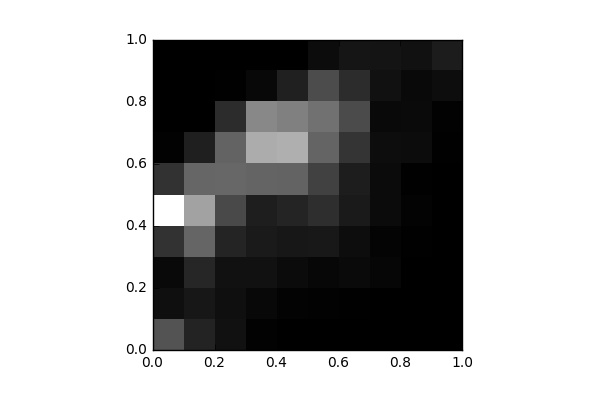

The file beside this chart, header and first rows:
, 0, 1, 2, 3, 4, 5, 6, 7, 8, 9
0, 1192, 218.0, 129.0, 723.0, 3647, 721.0, 33.0, 0.0, 0.0, 0.0
1, 504.0, 330.0, 547.0, 1446, 2311, 1463, 453.0, 1.0, 0.0, 0.0
2, 252.0, 219.0, 255.0, 534.0, 1058, 1470, 1418, 645.0, 20.0, 0.0
3, 41.0, 116.0, 252.0, 383.0, 433.0, 1427, 2457, 1941, 125.0, 1.0
4, 11.0, 48.0, 158.0, 337.0, 519.0, 1415, 2507, 1826, 474.0, 11.0
5, 0.0, 30.0, 111.0, 353.0, 668.0, 952.0, 1426, 1633, 1088, 172.0
6, 0.0, 17.0, 148.0, 188.0, 374.0, 426.0, 759.0, 1077, 652.0, 310.0
7, 0.0, 0.0, 86.0, 65.0, 159.0, 164.0, 189.0, 139.0, 248.0, 291.0
8, 0.0, 0.0, 13.0, 26.0, 45.0, 24.0, 176.0, 145.0, 138.0, 255.0
9, 0.0, 0.0, 6.0, 12.0, 3.0, 0.0, 16.0, 39.0, 194.0, 412.0
